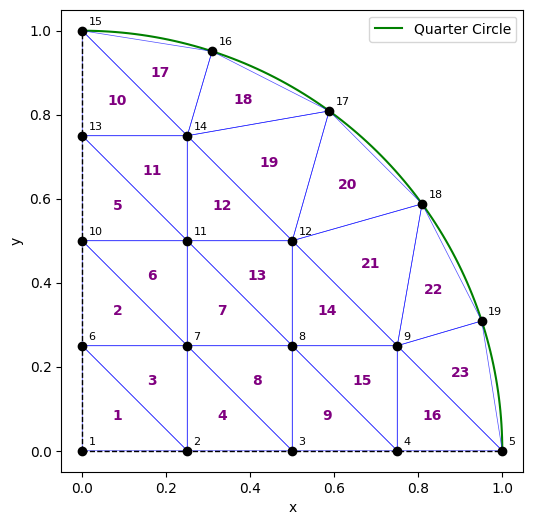

The script that saved this image:
import numpy as np
import pandas as pd
import matplotlib.pyplot as plt
from numpy.linalg import solve
plt.rcParams['font.sans-serif'] = ['Microsoft JhengHei']  # 設定中文字型
plt.rcParams['axes.unicode_minus'] = False  # 正確顯示負號

# === 1. 定義節點與元素 ===
nodes = [
    (0.00, 0.00), (0.25, 0.00), (0.50, 0.00), (0.75, 0.00), (1.00, 0.00),
    (0.00, 0.25), (0.25, 0.25), (0.50, 0.25), (0.75, 0.25),
    (0.00, 0.50), (0.25, 0.50), (0.50, 0.50),
    (0.00, 0.75), (0.25, 0.75), (0.00, 1.00),
    (0.309, 0.951), (0.5878, 0.809), (0.809, 0.5878), (0.951, 0.309)
]
nodes = np.array(nodes)

elements = [
    [1, 2, 6], [6, 7, 10], [6, 2, 7], [2, 3, 7],
    [10, 11, 13], [10, 7, 11], [7, 8, 11], [7, 3, 8],
    [8, 3, 4], [15, 13, 14], [13, 11, 14], [11, 12, 14],
    [11, 8, 12], [8, 9, 12], [8, 4, 9], [9, 4, 5],
    [15, 14, 16], [16, 14, 17], [14, 12, 17], [17, 12, 18],
    [18, 12, 9], [18, 9, 19], [9, 5, 19]
]

# === 2. 面積與剛度矩陣函數 ===
def triangle_area(p1, p2, p3):
    return 0.5 * abs((p2[0]-p1[0])*(p3[1]-p1[1]) - (p3[0]-p1[0])*(p2[1]-p1[1]))

def compute_betas(p1, p2, p3):
    return [p2[1]-p3[1], p3[1]-p1[1], p1[1]-p2[1]]

def compute_gammas(p1, p2, p3):
    return [p3[0]-p2[0], p1[0]-p3[0], p2[0]-p1[0]]

def compute_k_matrix(area, beta, gamma):
    k = np.zeros((3, 3))
    for i in range(3):
        for j in range(3):
            k[i][j] = (beta[i]*beta[j] + gamma[i]*gamma[j]) / (4 * area)
    return k


# === 3. 初始化 K, f, q ===
num_nodes = len(nodes)
K_global = np.zeros((num_nodes, num_nodes))
f_vector = np.zeros((num_nodes, 1))
q_vector = np.zeros((num_nodes, 1))
f0 = 10
areas = []

for e in elements:
    n1, n2, n3 = e
    p1, p2, p3 = nodes[n1-1], nodes[n2-1], nodes[n3-1]
    area = triangle_area(p1, p2, p3)
    areas.append(area)
    beta = compute_betas(p1, p2, p3)
    gamma = compute_gammas(p1, p2, p3)
    k = compute_k_matrix(area, beta, gamma)

    # 組裝 K_global
    for i_local, i_global in enumerate([n1, n2, n3]):
        for j_local, j_global in enumerate([n1, n2, n3]):
            K_global[i_global-1, j_global-1] += k[i_local, j_local]

    # 加入 f 向量（平均分配到3個節點）
    for node in [n1, n2, n3]:
        f_vector[node-1] += f0 * area / 3

# === 4. 定義邊界條件並求解 u ===
boundary_nodes = [5, 15, 16, 17, 18, 19]
interior_nodes = [i for i in range(1, num_nodes+1) if i not in boundary_nodes]
interior_idx = [i-1 for i in interior_nodes]

# 邊界點強制項（可依需求調整值，這裡設為1）
for node in boundary_nodes:
    q_vector[node-1] = 1.0

# 求解 u（僅對內部點）
K_reduced = K_global[np.ix_(interior_idx, interior_idx)]
rhs = f_vector[interior_idx] + q_vector[interior_idx]
u_reduced = solve(K_reduced, rhs)

# 還原完整 u 向量
u_vector = np.zeros((num_nodes, 1))
for i, idx in enumerate(interior_idx):
    u_vector[idx] = u_reduced[i]

# === 5. 加入解析解與誤差 ===
u_exact = []
for x, y in nodes:
    u_val = 5 * 0.5 * (1 - x**2 - y**2)
    u_exact.append(u_val)
u_exact = np.array(u_exact).flatten()

rel_error = []
for i in range(len(u_exact)):
    denom = u_exact[i]
    num = u_vector[i, 0]
    if abs(denom) > 1e-12:
        rel_error.append(abs((num - denom) / denom * 100))
    else:
        rel_error.append(np.nan)
rel_error = np.array(rel_error).flatten()

# === 6. 輸出總結果表格 ===
df_result = pd.DataFrame({
    "x": nodes[:, 0],
    "y": nodes[:, 1],
    "u": u_vector.flatten(),
    "f": f_vector.flatten(),
    "q": q_vector.flatten(),
    "u_exact": u_exact,
    "rel_error(%)": rel_error
})
df_result.index += 1
df_result.index.name = "Node"

# 節點資訊以DataFrame輸出
node_df = pd.DataFrame({
    '節點編號': np.arange(1, len(nodes)+1),
    '節點座標': [f"({x:.4f}, {y:.4f})" for x, y in nodes]
})

# 元素資訊以DataFrame格式輸出
# 構成節點以1-based顯示
el_df = pd.DataFrame({
    '元素編號': np.arange(1, len(elements)+1),
    '構成節點': [f"({e[0]}, {e[1]}, {e[2]})" for e in elements],
    '元素面積': [f"{a:.4f}" for a in areas]
})

# 輸出每個元素的 beta, gamma 參數
betas_list = []
gammas_list = []
for e in elements:
    n1, n2, n3 = e
    p1, p2, p3 = nodes[n1-1], nodes[n2-1], nodes[n3-1]
    beta = [p2[1]-p3[1], p3[1]-p1[1], p1[1]-p2[1]]
    gamma = [p3[0]-p2[0], p1[0]-p3[0], p2[0]-p1[0]]
    betas_list.append(beta)
    gammas_list.append(gamma)

beta_gamma_df = pd.DataFrame({
    '元素編號': np.arange(1, len(elements)+1),
    'beta1': [b[0] for b in betas_list],
    'beta2': [b[1] for b in betas_list],
    'beta3': [b[2] for b in betas_list],
    'gamma1': [g[0] for g in gammas_list],
    'gamma2': [g[1] for g in gammas_list],
    'gamma3': [g[2] for g in gammas_list]
})
# === 7. 輸出到終端機 ===
print("\n節點解與向量彙總（u, f, q, u_exact, rel_error）:")
print(df_result.round(6).to_string())

print("\n節點資訊：")
print(node_df.to_string(index=False))

print("\n元素資訊：")
print(el_df.to_string(index=False))

# 輸出元素 beta, gamma 參數
print("\n元素 beta, gamma 參數：")
print(beta_gamma_df.round(6).to_string(index=False))

# K_global 矩陣以 DataFrame 輸出
print("\n整體勁度矩陣 K_global：")
df_K = pd.DataFrame(K_global)
print(df_K.round(4).to_string(index=False, header=False))

# 輸出 f 向量
print("\nf 向量：")
df_f = pd.DataFrame(f_vector, columns=["f"])
df_f.index += 1
df_f.index.name = "Node"
print(df_f.round(6).to_string())

# 匯出所有表格到同一份CSV
with open('23_element_data.csv', 'w', encoding='utf-8-sig') as f:
    f.write('節點資訊：\n')
    node_df.to_csv(f, index=False)
    f.write('\n元素資訊：\n')
    el_df.to_csv(f, index=False)
    f.write('\n元素 beta, gamma 參數：\n')
    beta_gamma_df.to_csv(f, index=False)
    f.write('\nf 向量：\n')
    df_f.to_csv(f)
    f.write('\n整體勁度矩陣 K_global：\n')
    df_K.to_csv(f, index=False, header=False)
    f.write('\n節點解與向量彙總（u, f, q, u_exact, rel_error）：\n')
    df_result.to_csv(f)

# 劃出元素切割示意圖
plt.figure(figsize=(6, 6))
plt.scatter(nodes[:, 0], nodes[:, 1], c='black', zorder=3)
for i, (x, y) in enumerate(nodes):
    plt.text(x + 0.015, y + 0.015, str(i+1), fontsize=8, color='black')

# 畫出每個元素的三角形邊，並在幾何中心標註元素編號
for idx, e in enumerate(elements):
    n1, n2, n3 = [idx - 1 for idx in e]  # 轉成0-based index
    tri_x = [nodes[n1][0], nodes[n2][0], nodes[n3][0], nodes[n1][0]]
    tri_y = [nodes[n1][1], nodes[n2][1], nodes[n3][1], nodes[n1][1]]
    plt.plot(tri_x, tri_y, 'b-', linewidth=0.5, alpha=0.7)
    # 計算三個節點的幾何中心
    cx = (nodes[n1][0] + nodes[n2][0] + nodes[n3][0]) / 3
    cy = (nodes[n1][1] + nodes[n2][1] + nodes[n3][1]) / 3
    plt.text(cx, cy, str(idx+1), fontsize=10, color='purple', ha='center', va='center', fontweight='bold')

theta = np.linspace(0, np.pi / 2, 100)
x_arc = np.cos(theta)
y_arc = np.sin(theta)
plt.plot(x_arc, y_arc, 'g-', label="Quarter Circle", zorder=1)

plt.plot([0, 1], [0, 0], 'k--', linewidth=1)
plt.plot([0, 0], [0, 1], 'k--', linewidth=1)
plt.gca().set_aspect('equal')
plt.grid(False)
plt.xlabel("x")
plt.ylabel("y")
plt.legend()
plt.show()
